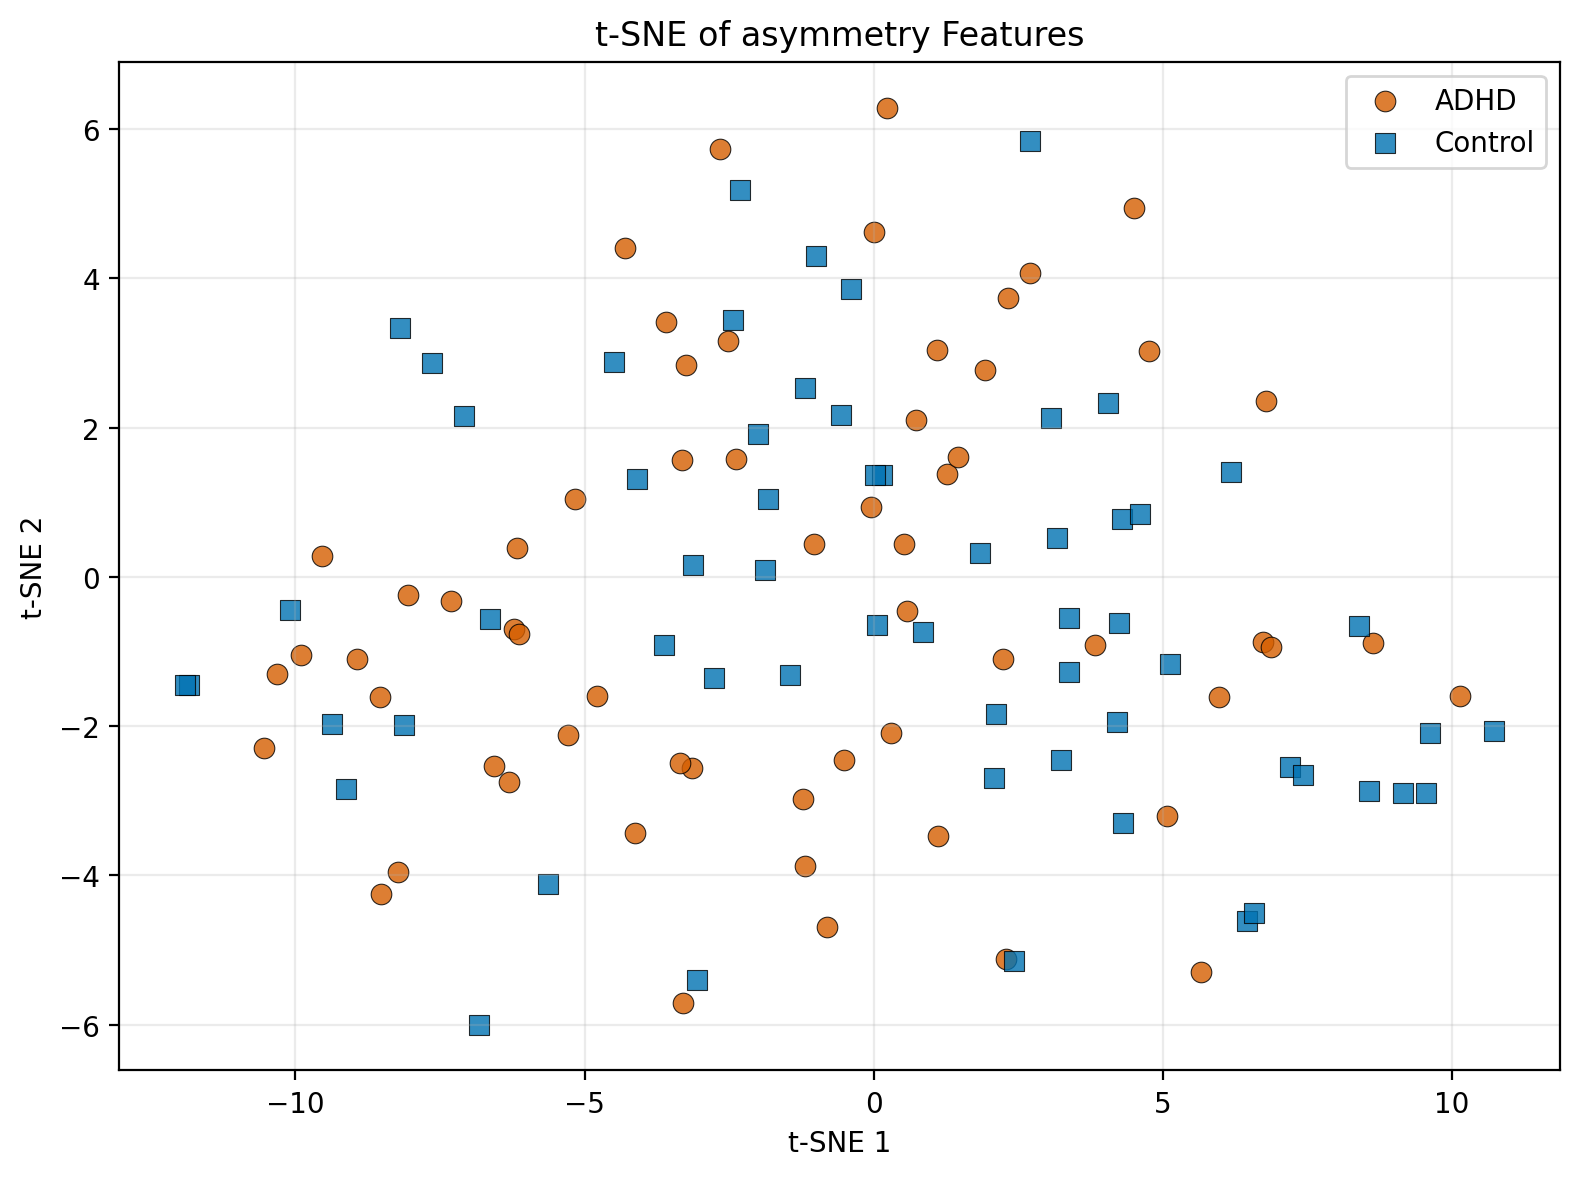

The data file committed next to this chart (first rows):
subject, label, label_name, file_path, tsne_1, tsne_2
v10p, 1, ADHD, data_raw/ADHD_part1/v10p.mat, 2.24, -1.099
v12p, 1, ADHD, data_raw/ADHD_part1/v12p.mat, 5.068, -3.2
v14p, 1, ADHD, data_raw/ADHD_part1/v14p.mat, -9.903, -1.045
v15p, 1, ADHD, data_raw/ADHD_part1/v15p.mat, 5.654, -5.299
v173, 1, ADHD, data_raw/ADHD_part1/v173.mat, -2.656, 5.735
v18p, 1, ADHD, data_raw/ADHD_part1/v18p.mat, -2.522, 3.167
v19p, 1, ADHD, data_raw/ADHD_part1/v19p.mat, -3.144, -2.553
v1p, 1, ADHD, data_raw/ADHD_part1/v1p.mat, 4.506, 4.948
v20p, 1, ADHD, data_raw/ADHD_part1/v20p.mat, 3.832, -0.9136
v21p, 1, ADHD, data_raw/ADHD_part1/v21p.mat, 0.2367, 6.291
v22p, 1, ADHD, data_raw/ADHD_part1/v22p.mat, -4.295, 4.408
v24p, 1, ADHD, data_raw/ADHD_part1/v24p.mat, -2.388, 1.587
v25p, 1, ADHD, data_raw/ADHD_part1/v25p.mat, 10.13, -1.601
v27p, 1, ADHD, data_raw/ADHD_part1/v27p.mat, -3.292, -5.71
v28p, 1, ADHD, data_raw/ADHD_part1/v28p.mat, 1.932, 2.77
v29p, 1, ADHD, data_raw/ADHD_part1/v29p.mat, -1.037, 0.4368
v30p, 1, ADHD, data_raw/ADHD_part1/v30p.mat, 4.759, 3.022
v31p, 1, ADHD, data_raw/ADHD_part1/v31p.mat, 6.731, -0.8694
v32p, 1, ADHD, data_raw/ADHD_part1/v32p.mat, -5.162, 1.047
v33p, 1, ADHD, data_raw/ADHD_part1/v33p.mat, -6.166, 0.3887
v34p, 1, ADHD, data_raw/ADHD_part1/v34p.mat, -6.223, -0.6963
v35p, 1, ADHD, data_raw/ADHD_part1/v35p.mat, -8.532, -1.604
v36p, 1, ADHD, data_raw/ADHD_part1/v36p.mat, 6.863, -0.9365
v37p, 1, ADHD, data_raw/ADHD_part1/v37p.mat, 1.098, 3.045
v38p, 1, ADHD, data_raw/ADHD_part1/v38p.mat, -10.32, -1.3
v39p, 1, ADHD, data_raw/ADHD_part1/v39p.mat, -10.54, -2.296
v3p, 1, ADHD, data_raw/ADHD_part1/v3p.mat, 6.782, 2.361
v40p, 1, ADHD, data_raw/ADHD_part1/v40p.mat, 8.631, -0.8845
v6p, 1, ADHD, data_raw/ADHD_part1/v6p.mat, -3.319, 1.567
v8p, 1, ADHD, data_raw/ADHD_part1/v8p.mat, 0.5779, -0.4586
v177, 1, ADHD, data_raw/ADHD_part2/v177.mat, -9.542, 0.2773
v179, 1, ADHD, data_raw/ADHD_part2/v179.mat, 1.109, -3.469
v181, 1, ADHD, data_raw/ADHD_part2/v181.mat, -3.248, 2.834
v183, 1, ADHD, data_raw/ADHD_part2/v183.mat, 5.966, -1.607
v190, 1, ADHD, data_raw/ADHD_part2/v190.mat, -8.053, -0.2464
v196, 1, ADHD, data_raw/ADHD_part2/v196.mat, 0.3036, -2.091
v198, 1, ADHD, data_raw/ADHD_part2/v198.mat, -1.225, -2.977
v200, 1, ADHD, data_raw/ADHD_part2/v200.mat, -0.05387, 0.9339
v204, 1, ADHD, data_raw/ADHD_part2/v204.mat, -0.8147, -4.696
v206, 1, ADHD, data_raw/ADHD_part2/v206.mat, 2.326, 3.737
v209, 1, ADHD, data_raw/ADHD_part2/v209.mat, -6.126, -0.7663
v213, 1, ADHD, data_raw/ADHD_part2/v213.mat, 0.7344, 2.104
v215, 1, ADHD, data_raw/ADHD_part2/v215.mat, -3.593, 3.422
v219, 1, ADHD, data_raw/ADHD_part2/v219.mat, -0.5058, -2.451
v227, 1, ADHD, data_raw/ADHD_part2/v227.mat, 1.267, 1.376
v231, 1, ADHD, data_raw/ADHD_part2/v231.mat, -7.318, -0.321
v234, 1, ADHD, data_raw/ADHD_part2/v234.mat, 0.5295, 0.4413
v236, 1, ADHD, data_raw/ADHD_part2/v236.mat, -8.938, -1.098
v238, 1, ADHD, data_raw/ADHD_part2/v238.mat, -1.188, -3.873
v244, 1, ADHD, data_raw/ADHD_part2/v244.mat, -5.294, -2.117
v246, 1, ADHD, data_raw/ADHD_part2/v246.mat, -8.233, -3.955
v250, 1, ADHD, data_raw/ADHD_part2/v250.mat, -6.309, -2.745
v254, 1, ADHD, data_raw/ADHD_part2/v254.mat, -3.345, -2.494
v263, 1, ADHD, data_raw/ADHD_part2/v263.mat, 0.01034, 4.624
v265, 1, ADHD, data_raw/ADHD_part2/v265.mat, 1.451, 1.603
v270, 1, ADHD, data_raw/ADHD_part2/v270.mat, -6.567, -2.528
v274, 1, ADHD, data_raw/ADHD_part2/v274.mat, -8.521, -4.242
v279, 1, ADHD, data_raw/ADHD_part2/v279.mat, 2.284, -5.122
v284, 1, ADHD, data_raw/ADHD_part2/v284.mat, -4.126, -3.427
v286, 1, ADHD, data_raw/ADHD_part2/v286.mat, 2.699, 4.076
... 61 more rows
